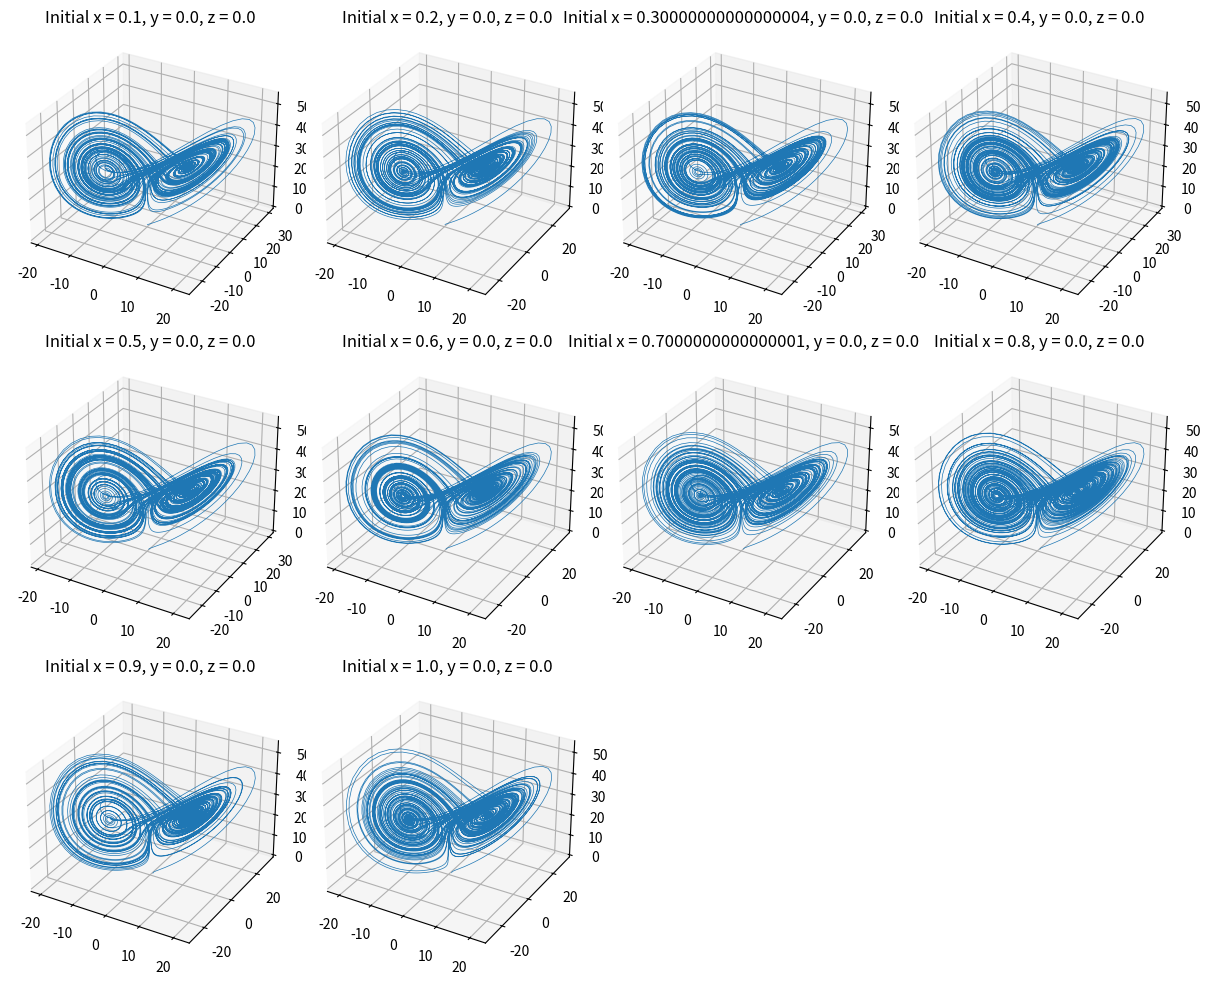

Write the Python code that produced this figure.
import numpy as np
import matplotlib.pyplot as plt
from mpl_toolkits.mplot3d import Axes3D

# Lorenz system parameters
sigma = 10.0
rho = 28.0
beta = 8.0 / 3.0

# Time parameters
dt = 0.01
num_steps = 10000

# Range of initial conditions for x
initial_conditions_x = np.linspace(0.1, 1.0, num=10)

# Fixed initial conditions for y and z
y0, z0 = 0.0, 0.0

# Create a 3D plot for each initial condition of x
fig = plt.figure(figsize=(12, 10))

for x0 in initial_conditions_x:
    x, y, z = x0, y0, z0
    x_vals = []
    y_vals = []
    z_vals = []

    for i in range(num_steps + 1):
        dx = sigma * (y - x)
        dy = x * (rho - z) - y
        dz = x * y - beta * z
        x += dx * dt
        y += dy * dt
        z += dz * dt
        x_vals.append(x)
        y_vals.append(y)
        z_vals.append(z)

    ax = fig.add_subplot(3, 4, initial_conditions_x.tolist().index(x0) + 1, projection='3d')
    ax.plot(x_vals, y_vals, z_vals, linewidth=0.5)
    ax.set_title(f'Initial x = {x0}, y = {y0}, z = {z0}')

plt.tight_layout()
plt.show()